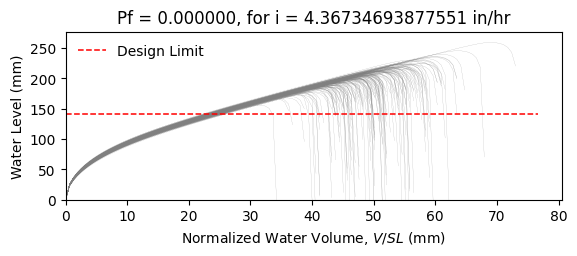

The file beside this chart, header and first rows:
W10X15, L = 360.0 in, slope = 0.020833333333333332 in/in, dead load = 6.944444444444444e-05 kip/in…
zwlim AISC Appendix 2, zwlim DAMP, zwlim Proposed for ASCE 7, zwlim Neglect Ponding, dhnom Denver, dhnom New York, dhnom New Orleans, dh Denver, dh New York, dh New Orleans, dmax
6.464, 5.286, 5.892, 8.509, 1.087, 1.087, 1.087, 1.351, 1.351, 1.351, 8.266, Safe, 
6.464, 5.286, 5.892, 8.509, 1.087, 1.087, 1.087, 1.351, 1.351, 1.351, 7.546, Safe, 
6.464, 5.286, 5.892, 8.509, 1.087, 1.087, 1.087, 1.351, 1.351, 1.351, 7.511, Safe, 
6.464, 5.286, 5.892, 8.509, 1.087, 1.087, 1.087, 1.351, 1.351, 1.351, 8.616, Safe, 
6.464, 5.286, 5.892, 8.509, 1.087, 1.087, 1.087, 1.351, 1.351, 1.351, 6.966, Safe, 
6.464, 5.286, 5.892, 8.509, 1.087, 1.087, 1.087, 1.351, 1.351, 1.351, 10.21, Safe, 
6.464, 5.286, 5.892, 8.509, 1.087, 1.087, 1.087, 1.351, 1.351, 1.351, 7.898, Safe, 
6.464, 5.286, 5.892, 8.509, 1.087, 1.087, 1.087, 1.351, 1.351, 1.351, 7.276, Safe, 
6.464, 5.286, 5.892, 8.509, 1.087, 1.087, 1.087, 1.351, 1.351, 1.351, 8.292, Safe, 
6.464, 5.286, 5.892, 8.509, 1.087, 1.087, 1.087, 1.351, 1.351, 1.351, 7.797, Safe, 
6.464, 5.286, 5.892, 8.509, 1.087, 1.087, 1.087, 1.351, 1.351, 1.351, 6.804, Safe, 
6.464, 5.286, 5.892, 8.509, 1.087, 1.087, 1.087, 1.351, 1.351, 1.351, 6.721, Safe, 
6.464, 5.286, 5.892, 8.509, 1.087, 1.087, 1.087, 1.351, 1.351, 1.351, 8.58, Safe, 
6.464, 5.286, 5.892, 8.509, 1.087, 1.087, 1.087, 1.351, 1.351, 1.351, 7.452, Safe, 
6.464, 5.286, 5.892, 8.509, 1.087, 1.087, 1.087, 1.351, 1.351, 1.351, 8.381, Safe, 
6.464, 5.286, 5.892, 8.509, 1.087, 1.087, 1.087, 1.351, 1.351, 1.351, 7.811, Safe, 
6.464, 5.286, 5.892, 8.509, 1.087, 1.087, 1.087, 1.351, 1.351, 1.351, 8.026, Safe, 
6.464, 5.286, 5.892, 8.509, 1.087, 1.087, 1.087, 1.351, 1.351, 1.351, 8.812, Safe, 
6.464, 5.286, 5.892, 8.509, 1.087, 1.087, 1.087, 1.351, 1.351, 1.351, 7.377, Safe, 
6.464, 5.286, 5.892, 8.509, 1.087, 1.087, 1.087, 1.351, 1.351, 1.351, 7.818, Safe, 
6.464, 5.286, 5.892, 8.509, 1.087, 1.087, 1.087, 1.351, 1.351, 1.351, 7.195, Safe, 
6.464, 5.286, 5.892, 8.509, 1.087, 1.087, 1.087, 1.351, 1.351, 1.351, 8.422, Safe, 
6.464, 5.286, 5.892, 8.509, 1.087, 1.087, 1.087, 1.351, 1.351, 1.351, 8.268, Safe, 
6.464, 5.286, 5.892, 8.509, 1.087, 1.087, 1.087, 1.351, 1.351, 1.351, 7.906, Safe, 
6.464, 5.286, 5.892, 8.509, 1.087, 1.087, 1.087, 1.351, 1.351, 1.351, 7.77, Safe, 
6.464, 5.286, 5.892, 8.509, 1.087, 1.087, 1.087, 1.351, 1.351, 1.351, 6.937, Safe, 
6.464, 5.286, 5.892, 8.509, 1.087, 1.087, 1.087, 1.351, 1.351, 1.351, 8.362, Safe, 
6.464, 5.286, 5.892, 8.509, 1.087, 1.087, 1.087, 1.351, 1.351, 1.351, 7.84, Safe, 
6.464, 5.286, 5.892, 8.509, 1.087, 1.087, 1.087, 1.351, 1.351, 1.351, 7.404, Safe, 
6.464, 5.286, 5.892, 8.509, 1.087, 1.087, 1.087, 1.351, 1.351, 1.351, 8.762, Safe, 
6.464, 5.286, 5.892, 8.509, 1.087, 1.087, 1.087, 1.351, 1.351, 1.351, 8.344, Safe, 
6.464, 5.286, 5.892, 8.509, 1.087, 1.087, 1.087, 1.351, 1.351, 1.351, 8.149, Safe, 
6.464, 5.286, 5.892, 8.509, 1.087, 1.087, 1.087, 1.351, 1.351, 1.351, 7.543, Safe, 
6.464, 5.286, 5.892, 8.509, 1.087, 1.087, 1.087, 1.351, 1.351, 1.351, 8.772, Safe, 
6.464, 5.286, 5.892, 8.509, 1.087, 1.087, 1.087, 1.351, 1.351, 1.351, 8.35, Safe, 
6.464, 5.286, 5.892, 8.509, 1.087, 1.087, 1.087, 1.351, 1.351, 1.351, 7.356, Safe, 
6.464, 5.286, 5.892, 8.509, 1.087, 1.087, 1.087, 1.351, 1.351, 1.351, 7.983, Safe, 
6.464, 5.286, 5.892, 8.509, 1.087, 1.087, 1.087, 1.351, 1.351, 1.351, 8.343, Safe, 
6.464, 5.286, 5.892, 8.509, 1.087, 1.087, 1.087, 1.351, 1.351, 1.351, 8.701, Safe, 
6.464, 5.286, 5.892, 8.509, 1.087, 1.087, 1.087, 1.351, 1.351, 1.351, 6.876, Safe, 
6.464, 5.286, 5.892, 8.509, 1.087, 1.087, 1.087, 1.351, 1.351, 1.351, 9.045, Safe, 
6.464, 5.286, 5.892, 8.509, 1.087, 1.087, 1.087, 1.351, 1.351, 1.351, 7.683, Safe, 
6.464, 5.286, 5.892, 8.509, 1.087, 1.087, 1.087, 1.351, 1.351, 1.351, 7.751, Safe, 
6.464, 5.286, 5.892, 8.509, 1.087, 1.087, 1.087, 1.351, 1.351, 1.351, 7.906, Safe, 
6.464, 5.286, 5.892, 8.509, 1.087, 1.087, 1.087, 1.351, 1.351, 1.351, 8.589, Safe, 
6.464, 5.286, 5.892, 8.509, 1.087, 1.087, 1.087, 1.351, 1.351, 1.351, 7.09, Safe, 
6.464, 5.286, 5.892, 8.509, 1.087, 1.087, 1.087, 1.351, 1.351, 1.351, 8.04, Safe, 
6.464, 5.286, 5.892, 8.509, 1.087, 1.087, 1.087, 1.351, 1.351, 1.351, 7.344, Safe, 
6.464, 5.286, 5.892, 8.509, 1.087, 1.087, 1.087, 1.351, 1.351, 1.351, 7.993, Safe, 
6.464, 5.286, 5.892, 8.509, 1.087, 1.087, 1.087, 1.351, 1.351, 1.351, 7.332, Safe, 
6.464, 5.286, 5.892, 8.509, 1.087, 1.087, 1.087, 1.351, 1.351, 1.351, 8.352, Safe, 
6.464, 5.286, 5.892, 8.509, 1.087, 1.087, 1.087, 1.351, 1.351, 1.351, 6.588, Safe, 
6.464, 5.286, 5.892, 8.509, 1.087, 1.087, 1.087, 1.351, 1.351, 1.351, 8.067, Safe, 
6.464, 5.286, 5.892, 8.509, 1.087, 1.087, 1.087, 1.351, 1.351, 1.351, 7.53, Safe, 
6.464, 5.286, 5.892, 8.509, 1.087, 1.087, 1.087, 1.351, 1.351, 1.351, 8.979, Safe, 
6.464, 5.286, 5.892, 8.509, 1.087, 1.087, 1.087, 1.351, 1.351, 1.351, 7.23, Safe, 
6.464, 5.286, 5.892, 8.509, 1.087, 1.087, 1.087, 1.351, 1.351, 1.351, 7.792, Safe, 
6.464, 5.286, 5.892, 8.509, 1.087, 1.087, 1.087, 1.351, 1.351, 1.351, 7.343, Safe, 
6.464, 5.286, 5.892, 8.509, 1.087, 1.087, 1.087, 1.351, 1.351, 1.351, 7.055, Safe, 
... 142 more rows
